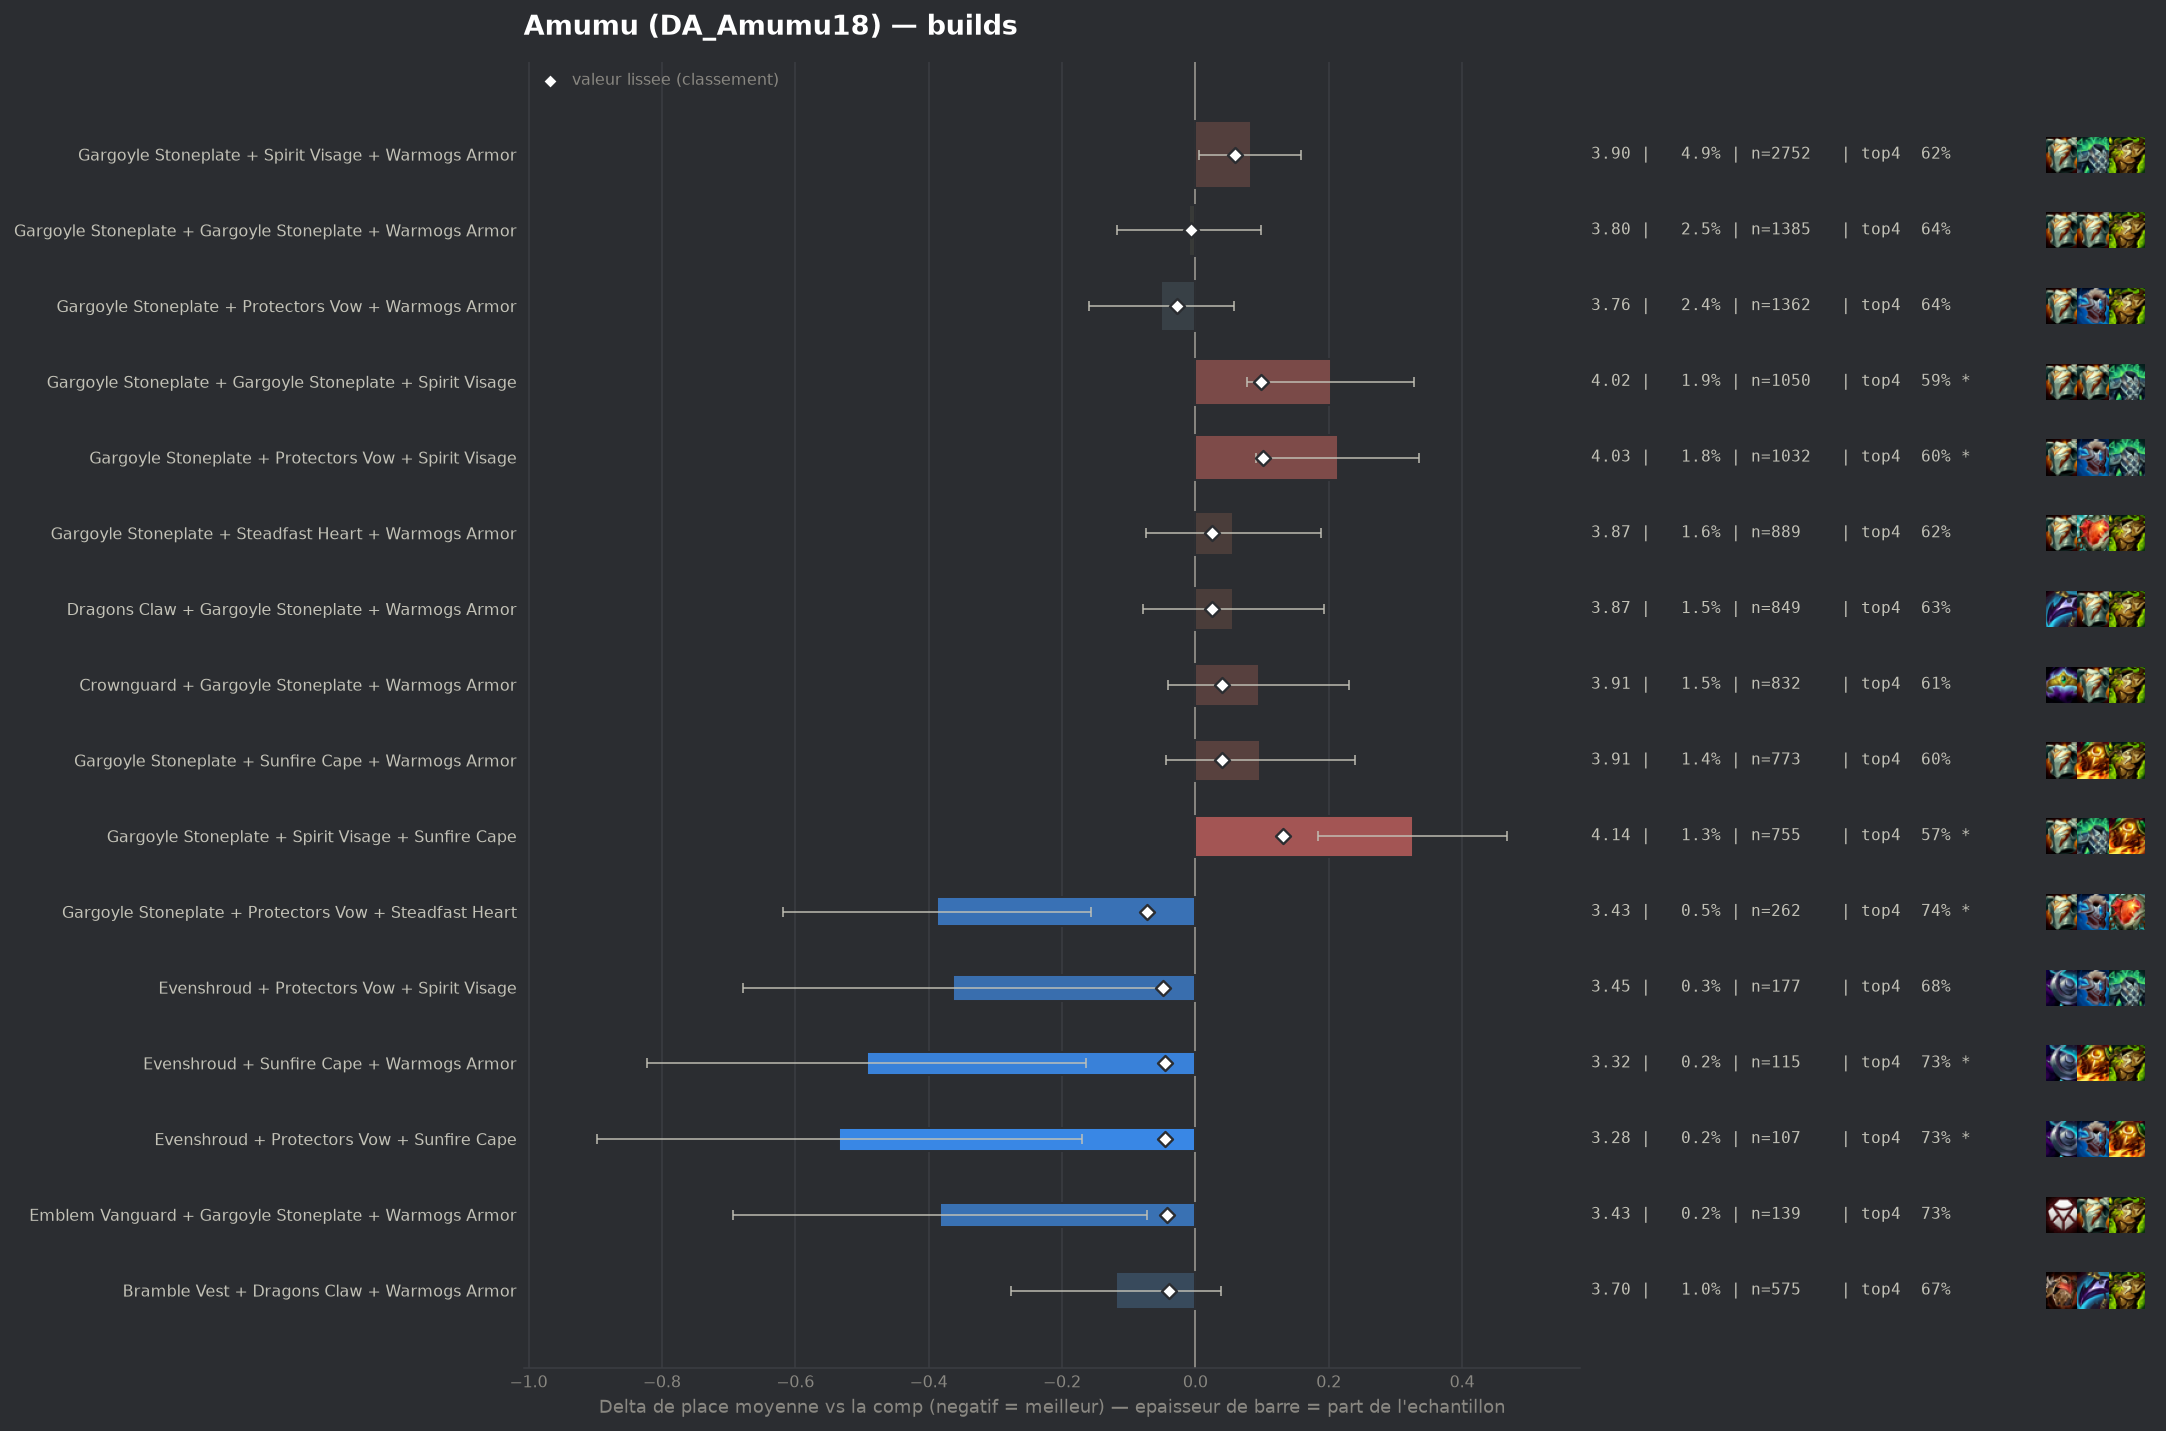

The table this chart was drawn from, first rows:
group, label, n, share, avg_place, shrunk_avg, score, d_avg, d_avg_pess, impact, d_top4, win, top2, top4, sd, z, p, significant
pepite, Gargoyle Stoneplate + Protectors Vow + S…, 262, 0.004644, 3.427, 3.742, -0.073, -0.387, -0.157, 0.0003, 0.1085, 0.1679, 0.3588, 0.7443, 1.898, -3.29, 0.001, True
pepite, Evenshroud + Protectors Vow + Spirit Vis…, 177, 0.003137, 3.452, 3.765, -0.049, -0.363, -0.046, 0.0002, 0.0421, 0.2712, 0.4237, 0.678, 2.147, -2.24, 0.02485, False
pepite, Evenshroud + Sunfire Cape + Warmogs Armo…, 115, 0.002038, 3.322, 3.769, -0.046, -0.493, -0.164, 0.0001, 0.0946, 0.1913, 0.3739, 0.7304, 1.796, -2.94, 0.0033, True
pepite, Evenshroud + Protectors Vow + Sunfire Ca…, 107, 0.001897, 3.28, 3.768, -0.046, -0.534, -0.17, 0.0001, 0.0931, 0.2523, 0.3645, 0.729, 1.918, -2.88, 0.004, True
pepite, Emblem Vanguard + Gargoyle Stoneplate + …, 139, 0.002464, 3.432, 3.773, -0.042, -0.383, -0.073, 0.0001, 0.0908, 0.1583, 0.3525, 0.7266, 1.862, -2.42, 0.0155, False
pepite, Bramble Vest + Dragons Claw + Warmogs Ar…, 575, 0.01019, 3.696, 3.774, -0.04, -0.119, 0.0, 0.0004, 0.0355, 0.1339, 0.313, 0.6713, 1.909, -1.48, 0.1376, False
, Gargoyle Stoneplate + Ionic Spark + Sunf…, 138, 0.002446, 3.457, 3.776, -0.039, -0.358, -0.039, 0.0001, 0.0888, 0.1522, 0.3913, 0.7246, 1.912, -2.2, 0.028, False
, Bramble Vest + Evenshroud + Warmogs Armo…, 107, 0.001897, 3.364, 3.776, -0.039, -0.45, -0.093, 0.0001, 0.0651, 0.1963, 0.4019, 0.7009, 1.882, -2.47, 0.01345, False
, Bramble Vest + Evenshroud + Spirit Visag…, 80, 0.001418, 3.237, 3.776, -0.038, -0.577, -0.181, 0.0001, 0.1267, 0.2, 0.4, 0.7625, 1.804, -2.86, 0.00427, True
, Bramble Vest + Dragons Claw + Steadfast …, 77, 0.001365, 3.221, 3.777, -0.038, -0.594, -0.203, 0.0001, 0.1304, 0.1558, 0.4416, 0.7662, 1.748, -2.98, 0.0029, True
, Crownguard + Protectors Vow + Sunfire Ca…, 57, 0.00101, 3.053, 3.778, -0.037, -0.762, -0.287, 0.0, 0.0835, 0.2105, 0.5439, 0.7193, 1.83, -3.14, 0.00168, True
, Evenshroud + Spirit Visage + Warmogs Arm…, 167, 0.00296, 3.533, 3.778, -0.036, -0.282, 0.0, 0.0001, 0.0528, 0.2395, 0.4012, 0.6886, 2.113, -1.72, 0.08542, False
, Bramble Vest + Gargoyle Stoneplate + Pro…, 166, 0.002942, 3.53, 3.778, -0.036, -0.284, 0.0, 0.0001, 0.063, 0.1506, 0.3855, 0.6988, 1.947, -1.88, 0.06023, False
, Adaptive Helm + Evenshroud + Protectors …, 70, 0.001241, 3.2, 3.779, -0.036, -0.615, -0.207, 0.0, 0.1213, 0.2143, 0.4286, 0.7571, 1.737, -2.96, 0.0031, True
, Ionic Spark + Protectors Vow + Sunfire C…, 56, 0.0009926, 3.054, 3.779, -0.036, -0.761, -0.337, 0.0, 0.132, 0.1786, 0.4643, 0.7679, 1.619, -3.51, 0.00044, True
, Crownguard + Gargoyle Stoneplate + Stead…, 176, 0.00312, 3.557, 3.78, -0.035, -0.258, 0.0, 0.0001, 0.0346, 0.1989, 0.3864, 0.6705, 2.069, -1.65, 0.09892, False
, Evenshroud + Protectors Vow + Warmogs Ar…, 162, 0.002872, 3.537, 3.78, -0.035, -0.278, 0.0, 0.0001, 0.037, 0.2284, 0.3704, 0.6728, 2.0, -1.76, 0.07788, False
, Bramble Vest + Dragons Claw + Gargoyle S…, 261, 0.004626, 3.636, 3.781, -0.034, -0.179, 0.0, 0.0002, 0.0385, 0.1571, 0.295, 0.6743, 1.851, -1.55, 0.1202, False
, Bramble Vest + Evenshroud + Sunfire Cape, 63, 0.001117, 3.175, 3.781, -0.034, -0.64, -0.126, 0.0, 0.0785, 0.2381, 0.5238, 0.7143, 2.082, -2.44, 0.01475, False
, Bramble Vest + Protectors Vow + Spirit V…, 120, 0.002127, 3.467, 3.781, -0.033, -0.348, -0.025, 0.0001, 0.1142, 0.175, 0.3, 0.75, 1.802, -2.11, 0.03474, False
, Emblem Brawler + Gargoyle Stoneplate + W…, 88, 0.00156, 3.375, 3.783, -0.032, -0.44, -0.026, 0.0, 0.0687, 0.1932, 0.4205, 0.7045, 1.979, -2.08, 0.03735, False
, Crownguard + Steadfast Heart + Warmogs A…, 114, 0.002021, 3.474, 3.783, -0.031, -0.341, 0.0, 0.0001, 0.101, 0.1842, 0.3684, 0.7368, 1.952, -1.86, 0.06255, False
, Emblem Vanguard + Gargoyle Stoneplate + …, 109, 0.001932, 3.459, 3.783, -0.031, -0.356, -0.003, 0.0001, 0.0889, 0.1468, 0.367, 0.7248, 1.88, -1.97, 0.04834, False
, Dragons Claw + Evenshroud + Spirit Visag…, 70, 0.001241, 3.286, 3.784, -0.031, -0.529, -0.063, 0.0, 0.0642, 0.2286, 0.4429, 0.7, 1.987, -2.23, 0.02604, False
, Protectors Vow + Steadfast Heart + Sunfi…, 53, 0.0009395, 3.113, 3.783, -0.031, -0.701, -0.176, 0.0, 0.1566, 0.3019, 0.434, 0.7925, 1.949, -2.62, 0.00883, True
, Bramble Vest + Ionic Spark + Warmogs Arm…, 50, 0.0008863, 3.08, 3.783, -0.031, -0.735, -0.239, 0.0, 0.1242, 0.2, 0.46, 0.76, 1.787, -2.9, 0.00367, True
, Bramble Vest + Dragons Claw + Sunfire Ca…, 127, 0.002251, 3.52, 3.785, -0.03, -0.295, 0.0, 0.0001, 0.0413, 0.1654, 0.3386, 0.6772, 1.809, -1.83, 0.06664, False
, Adaptive Helm + Dragons Claw + Spirit Vi…, 59, 0.001046, 3.203, 3.784, -0.03, -0.611, -0.163, 0.0, 0.1269, 0.1695, 0.4407, 0.7627, 1.754, -2.67, 0.00749, True
, Evenshroud + Steadfast Heart + Sunfire C…, 64, 0.001134, 3.266, 3.785, -0.029, -0.549, -0.052, 0.0, 0.1142, 0.2344, 0.4531, 0.75, 2.025, -2.17, 0.03022, False
populaire, Gargoyle Stoneplate + Protectors Vow + W…, 1362, 0.02414, 3.764, 3.787, -0.028, -0.051, 0.0, 0.0007, 0.0037, 0.1681, 0.3238, 0.6395, 2.032, -0.91, 0.3602, False
, Spirit Visage + Steadfast Heart + Sunfir…, 120, 0.002127, 3.525, 3.787, -0.028, -0.29, 0.0, 0.0001, 0.0642, 0.175, 0.3917, 0.7, 2.004, -1.58, 0.1139, False
, Bramble Vest + Sunfire Cape + Warmogs Ar…, 98, 0.001737, 3.469, 3.787, -0.028, -0.345, 0.0, 0.0, 0.0887, 0.1633, 0.3776, 0.7245, 1.875, -1.82, 0.06863, False
, Evenshroud + Steadfast Heart + Warmogs A…, 86, 0.001524, 3.419, 3.787, -0.028, -0.396, 0.0, 0.0, 0.0851, 0.1744, 0.3837, 0.7209, 1.973, -1.86, 0.06301, False
, Emblem Brawler + Gargoyle Stoneplate + S…, 63, 0.001117, 3.286, 3.787, -0.028, -0.529, -0.013, 0.0, 0.0626, 0.2698, 0.4603, 0.6984, 2.089, -2.01, 0.04459, False
, Crownguard + Evenshroud + Spirit Visage, 100, 0.001773, 3.48, 3.787, -0.027, -0.335, 0.0, 0.0, 0.0542, 0.23, 0.38, 0.69, 2.032, -1.64, 0.1, False
, Ionic Spark + Protectors Vow + Warmogs A…, 75, 0.001329, 3.387, 3.788, -0.027, -0.428, 0.0, 0.0, 0.0442, 0.2533, 0.4133, 0.68, 2.045, -1.81, 0.07022, False
, Dragons Claw + Gargoyle Stoneplate + Pro…, 261, 0.004626, 3.674, 3.788, -0.026, -0.14, 0.0, 0.0001, 0.0193, 0.1724, 0.3257, 0.6552, 1.974, -1.14, 0.2524, False
, Gargoyle Stoneplate + Ionic Spark + Prot…, 119, 0.002109, 3.538, 3.788, -0.026, -0.277, 0.0, 0.0001, 0.0448, 0.1933, 0.395, 0.6807, 2.003, -1.51, 0.1323, False
, Dragons Claw + Evenshroud + Gargoyle Sto…, 98, 0.001737, 3.5, 3.789, -0.025, -0.315, 0.0, 0.0, 0.0581, 0.1939, 0.3673, 0.6939, 1.939, -1.6, 0.1086, False
, Protectors Vow + Protectors Vow + Spirit…, 90, 0.001595, 3.478, 3.79, -0.025, -0.337, 0.0, 0.0, 0.0642, 0.2556, 0.4444, 0.7, 2.232, -1.43, 0.1526, False
, Protectors Vow + Steadfast Heart + Warmo…, 167, 0.00296, 3.629, 3.791, -0.024, -0.186, 0.0, 0.0001, 0.0528, 0.1437, 0.3413, 0.6886, 1.941, -1.24, 0.2167, False
, Ionic Spark + Sunfire Cape + Warmogs Arm…, 75, 0.001329, 3.427, 3.79, -0.024, -0.388, 0.0, 0.0, 0.0708, 0.24, 0.4267, 0.7067, 2.08, -1.61, 0.1065, False
, Bramble Vest + Gargoyle Stoneplate + Sun…, 163, 0.002889, 3.632, 3.791, -0.023, -0.183, 0.0, 0.0001, 0.0268, 0.1472, 0.3436, 0.6626, 1.934, -1.2, 0.2287, False
, Bramble Vest + Gargoyle Stoneplate + War…, 740, 0.01312, 3.759, 3.793, -0.022, -0.055, 0.0, 0.0003, -0.0061, 0.1486, 0.3189, 0.6297, 1.959, -0.76, 0.4475, False
, Protectors Vow + Warmogs Armor + Warmogs…, 73, 0.001294, 3.452, 3.793, -0.022, -0.362, 0.0, 0.0, 0.0628, 0.2192, 0.3973, 0.6986, 2.007, -1.54, 0.1231, False
, Ionic Spark + Spirit Visage + Warmogs Ar…, 71, 0.001259, 3.437, 3.792, -0.022, -0.378, 0.0, 0.0, 0.0261, 0.2113, 0.3662, 0.662, 1.867, -1.7, 0.08829, False
, Bramble Vest + Ionic Spark + Sunfire Cap…, 42, 0.0007445, 3.214, 3.793, -0.022, -0.6, -0.046, 0.0, 0.1499, 0.2619, 0.381, 0.7857, 1.833, -2.12, 0.03387, False
, Bramble Vest + Protectors Vow + Steadfas…, 41, 0.0007268, 3.195, 3.793, -0.022, -0.619, -0.069, 0.0, 0.1691, 0.1951, 0.3902, 0.8049, 1.797, -2.21, 0.0274, False
, Crownguard + Evenshroud + Protectors Vow, 86, 0.001524, 3.512, 3.793, -0.021, -0.303, 0.0, 0.0, 0.0502, 0.1628, 0.3953, 0.686, 1.933, -1.45, 0.1466, False
, Adaptive Helm + Steadfast Heart + Warmog…, 73, 0.001294, 3.466, 3.793, -0.021, -0.349, 0.0, 0.0, 0.0902, 0.1507, 0.3562, 0.726, 1.917, -1.55, 0.1202, False
, Bramble Vest + Evenshroud + Protectors V…, 63, 0.001117, 3.413, 3.793, -0.021, -0.402, 0.0, 0.0, 0.0785, 0.1429, 0.381, 0.7143, 1.814, -1.76, 0.07887, False
, Crownguard + Ionic Spark + Warmogs Armor, 46, 0.0008154, 3.283, 3.794, -0.021, -0.532, -0.055, 0.0, 0.1468, 0.1739, 0.3913, 0.7826, 1.651, -2.18, 0.02893, False
, Dragons Claw + Gargoyle Stoneplate + Gar…, 162, 0.002872, 3.654, 3.794, -0.02, -0.16, 0.0, 0.0001, 0.0247, 0.1543, 0.3333, 0.6605, 1.916, -1.06, 0.2879, False
, Spirit Visage + Steadfast Heart + Warmog…, 246, 0.004361, 3.707, 3.795, -0.019, -0.107, 0.0, 0.0001, 0.0308, 0.0854, 0.3008, 0.6667, 1.754, -0.96, 0.339, False
, Dragons Claw + Protectors Vow + Spirit V…, 158, 0.002801, 3.658, 3.795, -0.019, -0.156, 0.0, 0.0001, 0.0161, 0.1835, 0.3544, 0.6519, 2.046, -0.96, 0.3376, False
, Bramble Vest + Crownguard + Warmogs Armo…, 85, 0.001507, 3.541, 3.795, -0.019, -0.273, 0.0, 0.0, 0.0818, 0.1765, 0.3647, 0.7176, 2.015, -1.25, 0.2113, False
, Adaptive Helm + Steadfast Heart + Sunfir…, 42, 0.0007445, 3.286, 3.796, -0.019, -0.529, -0.025, 0.0, 0.1261, 0.1429, 0.4048, 0.7619, 1.666, -2.06, 0.03978, False
, Emblem Defender + Gargoyle Stoneplate + …, 109, 0.001932, 3.606, 3.796, -0.018, -0.209, 0.0, 0.0, 0.0522, 0.211, 0.3761, 0.6881, 2.103, -1.04, 0.2998, False
, Crownguard + Spirit Visage + Steadfast H…, 108, 0.001914, 3.611, 3.797, -0.018, -0.203, 0.0, 0.0, 0.0123, 0.2222, 0.3796, 0.6481, 2.099, -1.01, 0.3142, False
, Bramble Vest + Dragons Claw + Protectors…, 89, 0.001578, 3.573, 3.797, -0.018, -0.242, 0.0, 0.0, 0.0046, 0.2135, 0.3146, 0.6404, 1.907, -1.19, 0.2327, False
... 166 more rows
